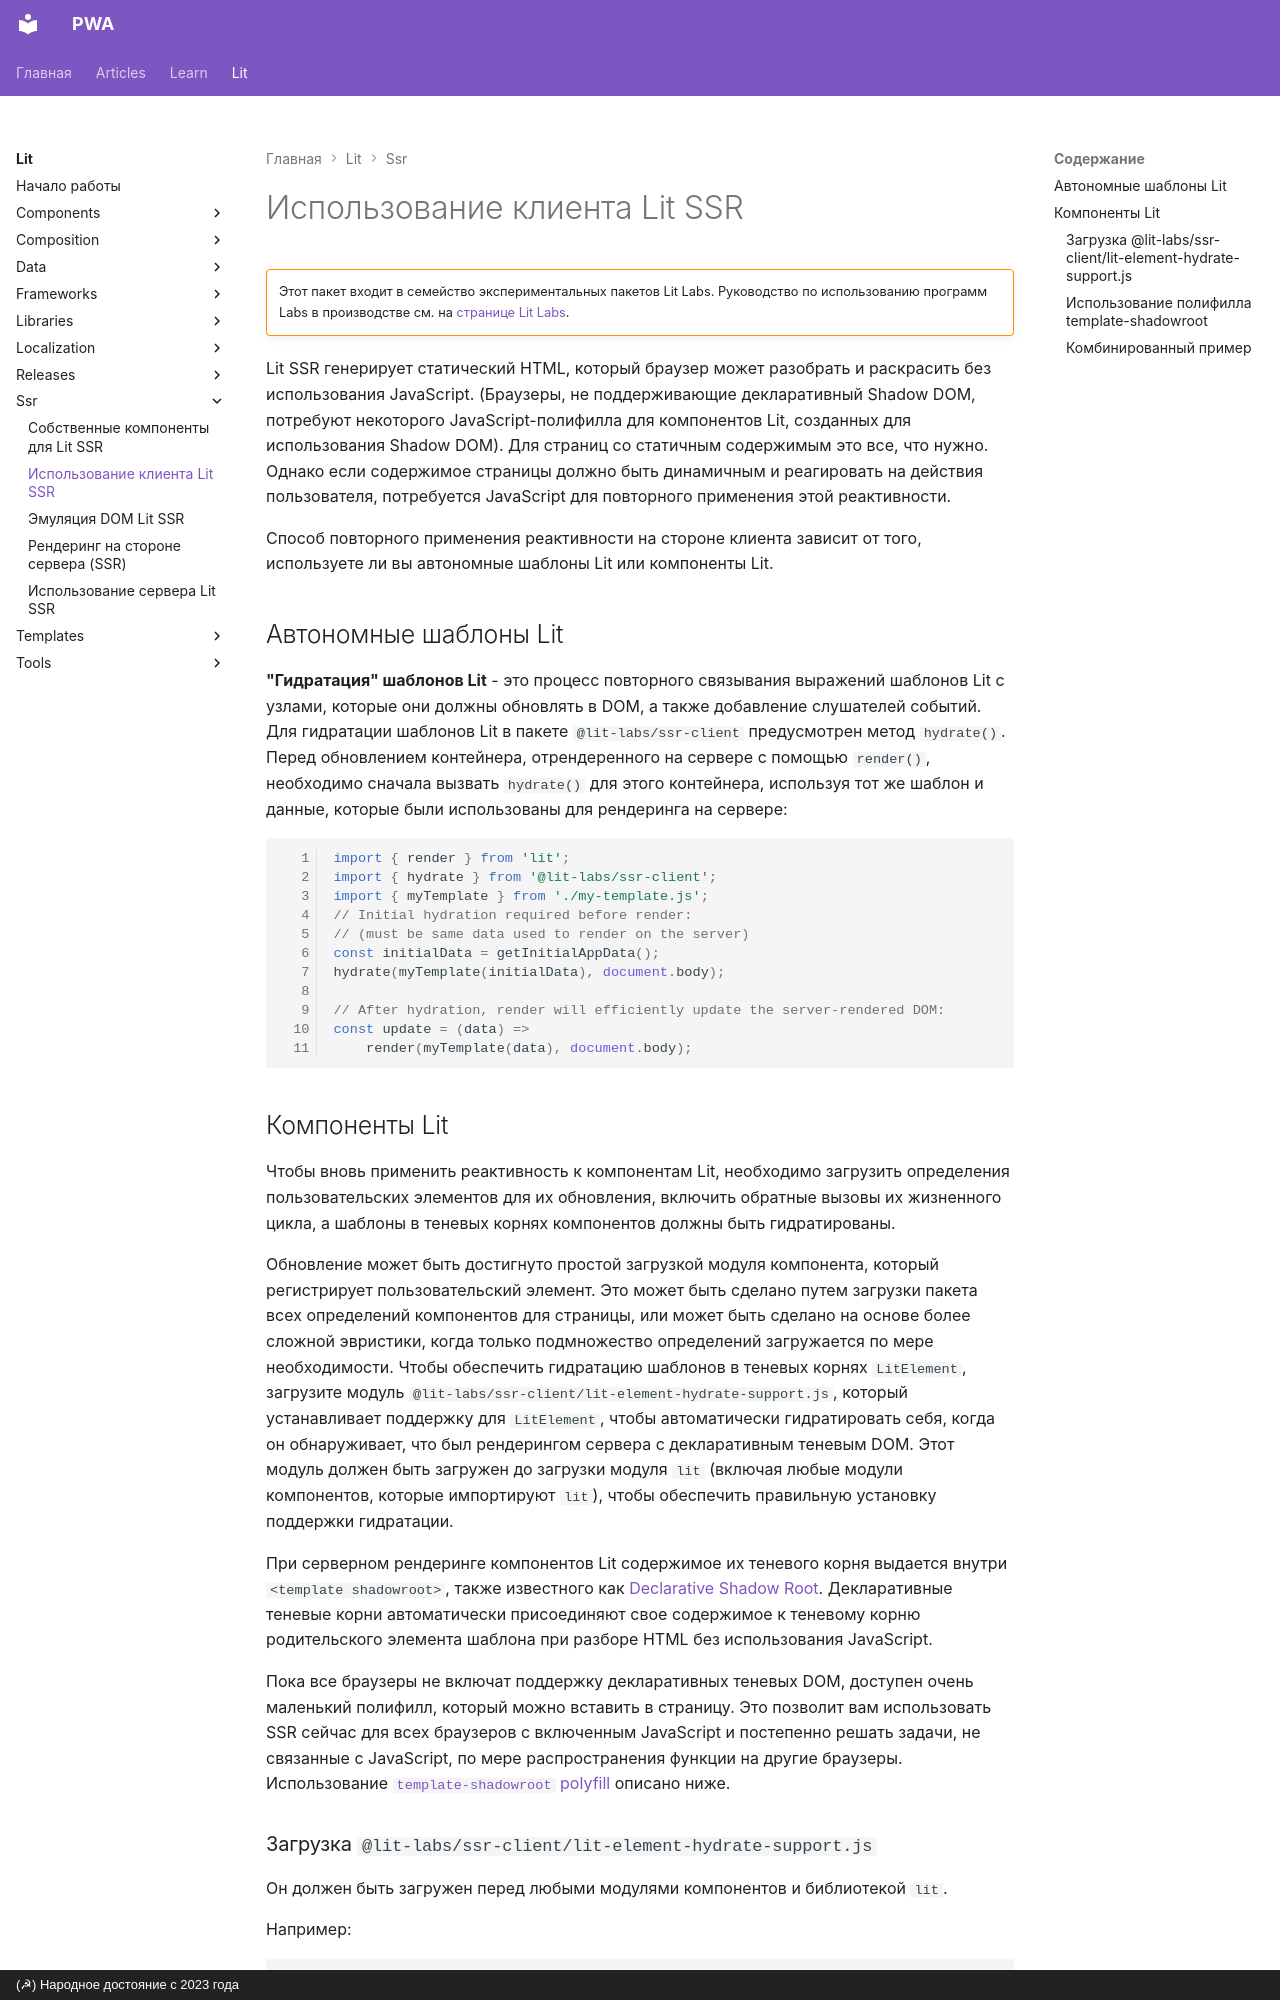

repository: xsltdev/pwadev.ru · page: lit/ssr/client-usage/index.html · generator: mkdocs · copyright: (☭) Народное достояние с 2023 года

---
description: Lit SSR генерирует статический HTML, который браузер может разобрать и раскрасить без использования JavaScript
---

# Использование клиента Lit SSR

!!!warning ""

    Этот пакет входит в семейство экспериментальных пакетов Lit Labs. Руководство по использованию программ Labs в производстве см. на [странице Lit Labs](../libraries/labs.md).

Lit SSR генерирует статический HTML, который браузер может разобрать и раскрасить без использования JavaScript. (Браузеры, не поддерживающие декларативный Shadow DOM, потребуют некоторого JavaScript-полифилла для компонентов Lit, созданных для использования Shadow DOM). Для страниц со статичным содержимым это все, что нужно. Однако если содержимое страницы должно быть динамичным и реагировать на действия пользователя, потребуется JavaScript для повторного применения этой реактивности.

Способ повторного применения реактивности на стороне клиента зависит от того, используете ли вы автономные шаблоны Lit или компоненты Lit.

## Автономные шаблоны Lit

**"Гидратация" шаблонов Lit** - это процесс повторного связывания выражений шаблонов Lit с узлами, которые они должны обновлять в DOM, а также добавление слушателей событий. Для гидратации шаблонов Lit в пакете `@lit-labs/ssr-client` предусмотрен метод `hydrate()`. Перед обновлением контейнера, отрендеренного на сервере с помощью `render()`, необходимо сначала вызвать `hydrate()` для этого контейнера, используя тот же шаблон и данные, которые были использованы для рендеринга на сервере:

```js
import { render } from 'lit';
import { hydrate } from '@lit-labs/ssr-client';
import { myTemplate } from './my-template.js';
// Initial hydration required before render:
// (must be same data used to render on the server)
const initialData = getInitialAppData();
hydrate(myTemplate(initialData), document.body);

// After hydration, render will efficiently update the server-rendered DOM:
const update = (data) =>
    render(myTemplate(data), document.body);
```
